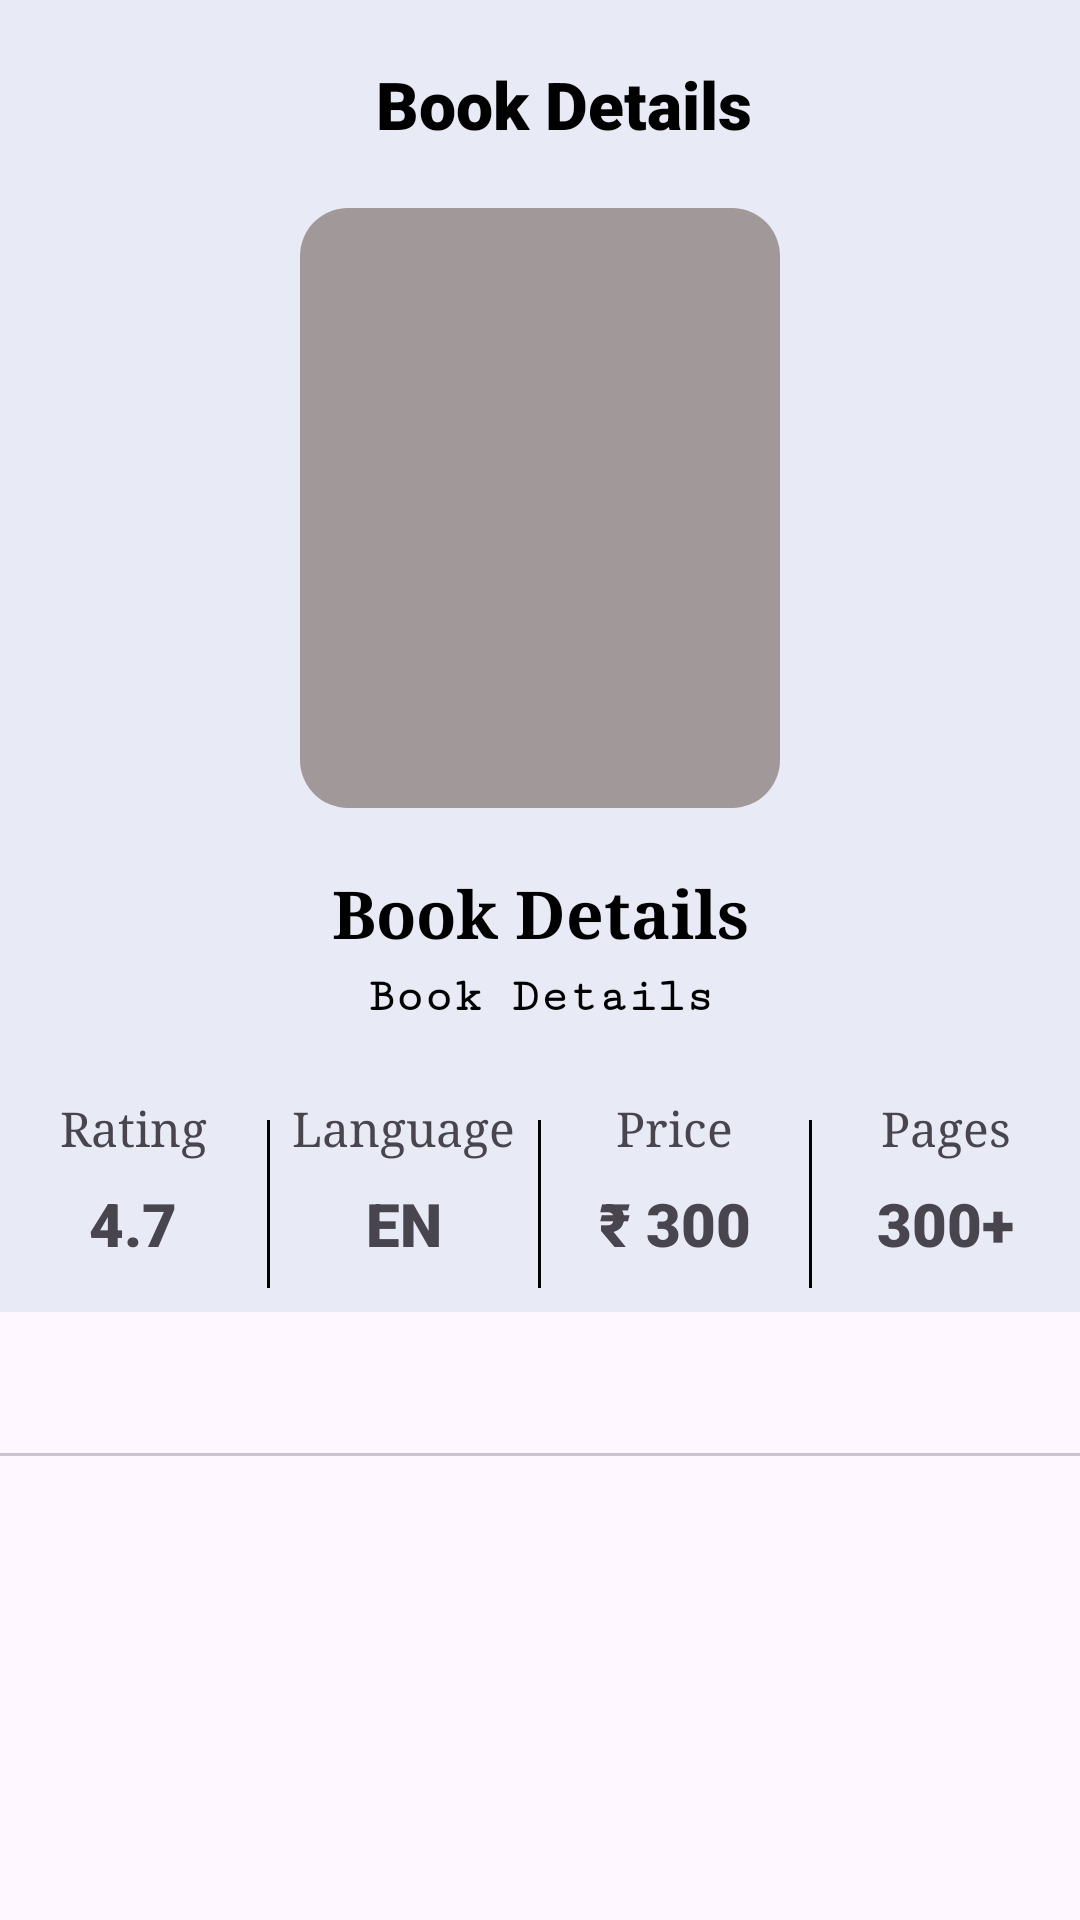

Reconstruct the res/layout file that produces this screen, plus the resources it refers to.
<!-- AndroidManifest.xml: application theme Theme.ExpenseManager -->
<!-- res/layout/fragment_book_detail.xml -->
<?xml version="1.0" encoding="utf-8"?>
<layout xmlns:android="http://schemas.android.com/apk/res/android"
    xmlns:tools="http://schemas.android.com/tools"
    xmlns:app="http://schemas.android.com/apk/res-auto">

    <data>

    </data>

    <androidx.constraintlayout.widget.ConstraintLayout
        android:layout_width="match_parent"
        android:layout_height="match_parent"
        tools:context=".ui.BookDetailFragment">

        <androidx.constraintlayout.widget.ConstraintLayout
            android:id="@+id/layout"
            android:layout_width="match_parent"
            android:layout_height="wrap_content"
            android:background="@color/availableSeat"
            app:layout_constraintTop_toTopOf="parent">

            <ImageView
                android:id="@+id/back"
                android:layout_width="48dp"
                android:layout_height="48dp"
                android:layout_margin="8dp"
                android:padding="4dp"
                android:src="@drawable/ic_black_back"
                app:layout_constraintTop_toTopOf="parent"
                app:layout_constraintStart_toStartOf="parent"/>

            <TextView
                android:id="@+id/title"
                android:layout_width="wrap_content"
                android:layout_height="wrap_content"
                android:padding="4dp"
                android:singleLine="true"
                android:text="Book Details"
                android:textSize="22sp"
                android:layout_marginTop="16dp"
                android:layout_marginStart="16dp"
                app:layout_constraintTop_toTopOf="parent"
                app:layout_constraintStart_toStartOf="parent"
                app:layout_constraintEnd_toEndOf="parent"
                android:fontFamily="sans-serif-black"
                android:textColor="@color/black" />

            <com.google.android.material.imageview.ShapeableImageView
                android:id="@+id/image"
                android:scaleType="fitXY"
                android:layout_width="160dp"
                android:layout_height="200dp"
                android:transitionName="fade"
                app:layout_constraintTop_toBottomOf="@id/title"
                app:layout_constraintStart_toStartOf="parent"
                app:layout_constraintEnd_toEndOf="parent"
                android:layout_marginTop="16dp"
                app:shapeAppearanceOverlay="@style/customRoundedImageViewForBooks"
                android:src="#A19999" />

            <TextView
                android:id="@+id/book_name"
                android:layout_width="wrap_content"
                android:layout_height="wrap_content"
                android:padding="4dp"
                android:singleLine="true"
                android:text="Book Details"
                android:textSize="22sp"
                android:layout_marginTop="16dp"
                app:layout_constraintTop_toBottomOf="@id/image"
                app:layout_constraintStart_toStartOf="@id/image"
                app:layout_constraintEnd_toEndOf="@id/image"
                android:fontFamily="serif"
                android:textStyle="bold"
                android:textColor="@color/black" />

            <TextView
                android:id="@+id/book_author"
                android:layout_width="wrap_content"
                android:layout_height="wrap_content"
                android:singleLine="true"
                android:text="Book Details"
                android:textSize="16sp"
                app:layout_constraintTop_toBottomOf="@id/book_name"
                app:layout_constraintStart_toStartOf="@id/image"
                app:layout_constraintEnd_toEndOf="@id/image"
                android:fontFamily="serif-monospace"
                android:textStyle="bold"
                android:textColor="@color/black" />

            <LinearLayout
                android:id="@+id/lay"
                android:layout_width="match_parent"
                android:layout_height="80dp"
                app:layout_constraintTop_toBottomOf="@id/book_author"
                android:orientation="horizontal"
                android:layout_marginTop="16dp"
                android:weightSum="4">

                <LinearLayout
                    android:layout_width="0dp"
                    android:layout_weight="1"
                    android:layout_height="match_parent"
                    android:orientation="vertical">

                    <TextView
                        android:layout_width="wrap_content"
                        android:layout_height="wrap_content"
                        android:text="Rating"
                        android:layout_gravity="center"
                        android:textSize="16sp"
                        android:layout_marginTop="8dp"
                        android:fontFamily="serif" />

                    <TextView
                        android:layout_width="wrap_content"
                        android:layout_height="wrap_content"
                        android:text="4.7"
                        android:layout_gravity="center"
                        android:textSize="20sp"
                        android:layout_marginTop="8dp"
                        android:fontFamily="sans-serif-black" />

                </LinearLayout>

                <View
                    android:layout_width="1dp"
                    android:layout_height="match_parent"
                    android:layout_marginTop="16dp"
                    android:layout_marginBottom="8dp"
                    android:background="#000" />

                <LinearLayout
                    android:layout_width="0dp"
                    android:layout_weight="1"
                    android:layout_height="match_parent"
                    android:orientation="vertical">

                    <TextView
                        android:layout_width="wrap_content"
                        android:layout_height="wrap_content"
                        android:text="Language"
                        android:layout_gravity="center"
                        android:textSize="16sp"
                        android:layout_marginTop="8dp"
                        android:fontFamily="serif" />

                    <TextView
                        android:layout_width="wrap_content"
                        android:layout_height="wrap_content"
                        android:text="EN"
                        android:layout_gravity="center"
                        android:textSize="20sp"
                        android:layout_marginTop="8dp"
                        android:fontFamily="sans-serif-black" />

                </LinearLayout>

                <View
                    android:layout_width="1dp"
                    android:layout_height="match_parent"
                    android:layout_marginTop="16dp"
                    android:layout_marginBottom="8dp"
                    android:background="#000" />

                <LinearLayout
                    android:layout_width="0dp"
                    android:layout_weight="1"
                    android:layout_height="match_parent"
                    android:orientation="vertical">

                    <TextView
                        android:layout_width="wrap_content"
                        android:layout_height="wrap_content"
                        android:text="Price"
                        android:layout_gravity="center"
                        android:textSize="16sp"
                        android:layout_marginTop="8dp"
                        android:fontFamily="serif" />

                    <TextView
                        android:layout_width="wrap_content"
                        android:layout_height="wrap_content"
                        android:text="₹ 300"
                        android:layout_gravity="center"
                        android:textSize="20sp"
                        android:layout_marginTop="8dp"
                        android:fontFamily="sans-serif-black" />

                </LinearLayout>

                <View
                    android:layout_width="1dp"
                    android:layout_height="match_parent"
                    android:layout_marginTop="16dp"
                    android:layout_marginBottom="8dp"
                    android:background="#000" />

                <LinearLayout
                    android:layout_width="0dp"
                    android:layout_weight="1"
                    android:layout_height="match_parent"
                    android:orientation="vertical">

                    <TextView
                        android:layout_width="wrap_content"
                        android:layout_height="wrap_content"
                        android:text="Pages"
                        android:layout_gravity="center"
                        android:textSize="16sp"
                        android:layout_marginTop="8dp"
                        android:fontFamily="serif" />

                    <TextView
                        android:layout_width="wrap_content"
                        android:layout_height="wrap_content"
                        android:text="300+"
                        android:layout_gravity="center"
                        android:textSize="20sp"
                        android:layout_marginTop="8dp"
                        android:fontFamily="sans-serif-black" />

                </LinearLayout>

            </LinearLayout>


        </androidx.constraintlayout.widget.ConstraintLayout>

        <com.google.android.material.tabs.TabLayout
            android:id="@+id/tabLayout"
            android:layout_width="match_parent"
            android:layout_height="wrap_content"
            app:layout_constraintTop_toBottomOf="@id/layout"
            app:tabIndicatorColor="@color/black"
            app:tabSelectedTextColor="@color/black"
            app:tabTextColor="#000000" />

        <androidx.viewpager2.widget.ViewPager2
            android:id="@+id/pager"
            android:layout_width="match_parent"
            android:layout_height="0dp"
            app:layout_constraintTop_toBottomOf="@id/tabLayout"
            app:layout_constraintBottom_toBottomOf="parent" />
    </androidx.constraintlayout.widget.ConstraintLayout>
</layout>
<!-- resources referenced by this layout -->
<resources>
  <color name="availableSeat">#E8EAF6</color>
  <color name="black">#FF000000</color>
  <style name="customRoundedImageViewForBooks" parent="">
      <item name="cornerFamily">rounded</item>
      <item name="cornerSizeBottomRight">16dp</item>
      <item name="cornerSizeBottomLeft">16dp</item>
      <item name="cornerSizeTopLeft">16dp</item>
      <item name="cornerSizeTopRight">16dp</item>
      </style>
  <style name="Theme.ExpenseManager" parent="Base.Theme.ExpenseManager" />
  <style name="Base.Theme.ExpenseManager" parent="Theme.Material3.Light.NoActionBar">
          <item name="android:windowContentTransitions">true</item>
          
          
      </style>
</resources>
